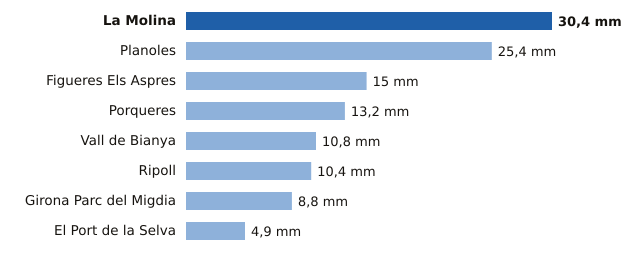

Source data for this figure (header and first rows):
estacion, provincia, mm
La Molina, Girona, 30.4
Planoles, Girona, 25.4
Figueres Els Aspres, Girona, 15.0
Porqueres, Girona, 13.2
Vall de Bianya, Girona, 10.8
Ripoll, Girona, 10.4
Girona Parc del Migdia, Girona, 8.8
El Port de la Selva, Girona, 4.9
